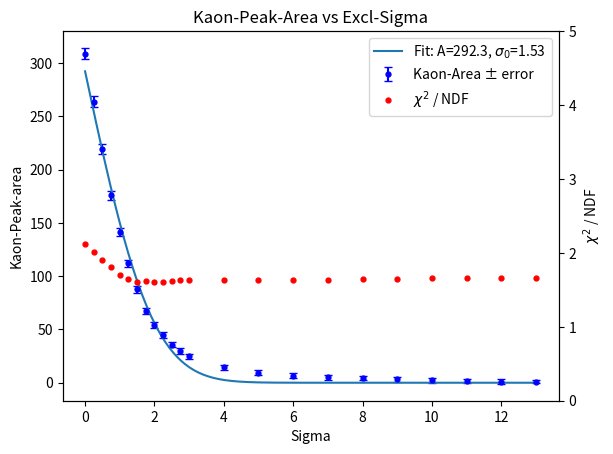
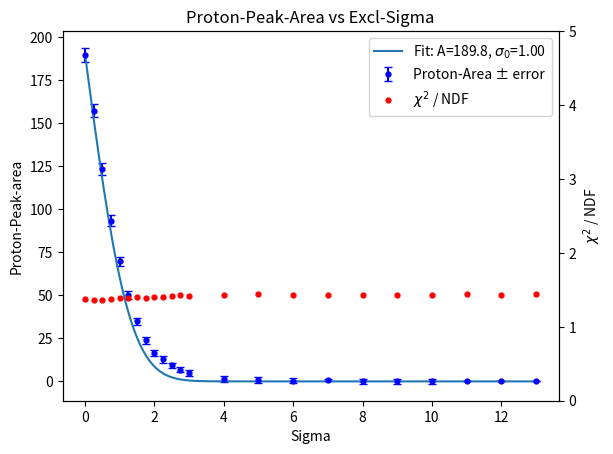
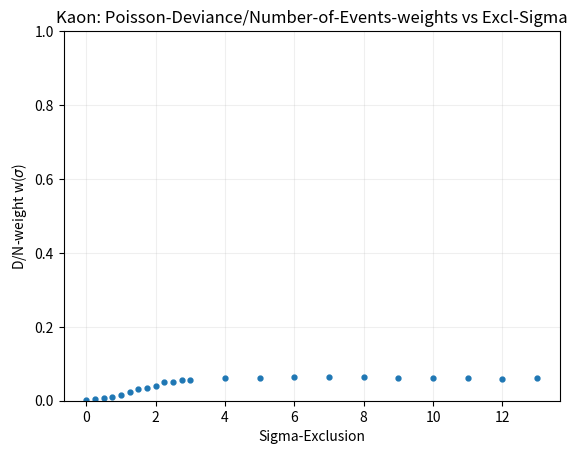
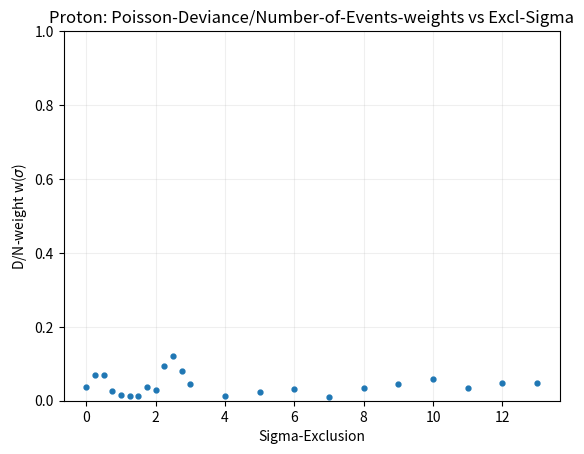

The script that saved these images, in order:
import numpy as np
import matplotlib.pyplot as plt
from scipy.optimize import curve_fit
from scipy.special import erfc
from matplotlib.backends.backend_pdf import PdfPages
from scipy.special import logsumexp

sigKa = np.array([13, 12, 11, 10, 9, 8, 7, 6, 5, 4, 3, 2.75, 2.5, 2.25, 2, 1.75, 1.5, 1.25, 1, 0.75, 0.5, 0.25, 0])
AreaKa =     np.array([0.86, 1.07, 1.52, 2.50, 3.23, 4.12, 5.13, 6.50, 9.23, 14.34, 24.94, 29.88, 35.77, 44.57, 54.62, 67.28, 87.89, 112.10, 141.43, 175.75, 219.02, 263.88, 308.81])
AreaKa_err = np.array([1.31, 2.18, 2.11, 2.32, 2.29, 1.95, 2.21, 2.30, 2.30, 2.37, 2.30, 2.52, 2.63, 2.74, 2.78, 2.97, 3.21, 3.53, 3.75, 4.15, 4.58, 4.90, 5.42])
chi2Ka = np.array([1.66247, 1.66475, 1.65947, 1.65515, 1.65082, 1.6473, 1.63918, 1.63777, 1.63336, 1.62737, 1.6334, 1.63111, 1.61772, 1.61145, 1.60784, 1.61561, 1.6073, 1.64207, 1.70633, 1.80732, 1.90965, 2.00597, 2.12548])
AICKa = np.array([3.9461e+06, 3.94688e+06, 3.94745e+06, 3.94817e+06, 3.94874e+06, 3.94922e+06, 3.94982e+06, 3.95038e+06, 3.95113e+06, 3.95215e+06, 3.95394e+06, 3.95468e+06, 3.95563e+06, 3.95687e+06, 3.9587e+06, 3.9608e+06, 3.96356e+06, 3.96715e+06, 3.97159e+06, 3.97693e+06, 3.98318e+06, 3.9894e+06, 3.99589e+06])
BICKa = np.array([3.94631e+06, 3.94709e+06, 3.94766e+06, 3.94838e+06, 3.94895e+06, 3.94943e+06, 3.95003e+06, 3.95059e+06, 3.95134e+06, 3.95236e+06, 3.95415e+06, 3.95489e+06, 3.95584e+06, 3.95708e+06, 3.95891e+06, 3.96101e+06, 3.96377e+06, 3.96736e+06, 3.9718e+06, 3.97714e+06, 3.98339e+06, 3.98961e+06, 3.9961e+06])
DNKa= np.array([4.52325, 4.52327, 4.52326, 4.52325, 4.52323, 4.52321, 4.52322, 4.52322, 4.52323, 4.52326, 4.52331, 4.52334, 4.52341, 4.52344, 4.52362, 4.52379, 4.5239, 4.52417, 4.5245, 4.52496, 4.52539, 4.52576, 4.52622])
#const Double_t pStart = 0.45, pEnd = 0.55, step = 0.1;
#const Bool_t FitKaonExclComp = true;
#const Bool_t FitProtonExclComp = false;
#manualNGauss = 4;
#manualMeans = {-6, -5, 0, 1.5};
#manualSigmas = {1, 1, 1, 1};
#manualAmps = {1e4, 1e4, 1e2, 1e1};
#par[offM + 2] = -0.271677;
#par[offS + 2] = 1.08472;
#par[offA1 + 2] = 78.0623;
#par[offA2 + 2] = par[offA1 + 2];
#//par[offA2 + 3] = 0;
#std::cout << "Mean: " << par[offM + 2] << ", Sigma: " << par[offS + 2] << ", Amp2: "<< par[offA2 + 2] << std::endl;

sigPr = np.array([13, 12, 11, 10, 9, 8, 7, 6, 5, 4, 3, 2.75, 2.5, 2.25, 2, 1.75, 1.5, 1.25, 1, 0.75, 0.5, 0.25, 0])
AreaPr = np.array([0, 0, 0, 0.09, 0.08, 0.16, 0.65, 0.41, 0.82, 1.51, 4.92, 6.89, 9.30, 12.81, 16.63, 23.85, 34.82, 49.95, 69.80, 93.46, 123.34, 157.39, 189.79])
AreaPr_err = np.array([0, 0, 0.03, 1.49, 1.55, 1.50, 0.52, 1.50, 1.56, 1.66, 1.64, 1.67, 1.67, 1.97, 1.84, 1.97, 2.10, 2.36, 2.69, 3.08, 3.44, 3.85, 3.99])
chi2Pr = np.array([1.43889, 1.43374, 1.43729, 1.4323, 1.43458, 1.43238, 1.43212, 1.43347, 1.43785, 1.42486, 1.41977, 1.43227, 1.41255, 1.40898, 1.4024, 1.39478, 1.39959, 1.38814, 1.38673, 1.36941, 1.35767, 1.36301, 1.37432])
AICPr = np.array([1.02512e+06, 1.02593e+06, 1.02621e+06, 1.02632e+06, 1.02648e+06, 1.02661e+06, 1.02673e+06, 1.0268e+06, 1.02697e+06, 1.02718e+06, 1.02755e+06, 1.02771e+06, 1.02803e+06, 1.02849e+06, 1.02908e+06, 1.02992e+06, 1.03131e+06, 1.03316e+06, 1.03547e+06, 1.03813e+06, 1.04158e+06, 1.04554e+06, 1.04927e+06])
BICPr = np.array([1.02526e+06, 1.02607e+06, 1.02636e+06, 1.02646e+06, 1.02662e+06, 1.02675e+06, 1.02687e+06, 1.02695e+06, 1.02711e+06, 1.02732e+06, 1.02769e+06, 1.02786e+06, 1.02818e+06, 1.02864e+06, 1.02922e+06, 1.03006e+06, 1.03145e+06, 1.03331e+06, 1.03561e+06, 1.03827e+06, 1.04172e+06, 1.04569e+06, 1.04941e+06])
DNPr = np.array([4.53047, 4.53047, 4.53051, 4.53045, 4.53048, 4.53051, 4.53066, 4.53052, 4.53056, 4.53063, 4.53048, 4.53041, 4.53036, 4.53039, 4.53053, 4.5305, 4.53064, 4.53064, 4.53062, 4.53055, 4.53043, 4.53043, 4.5305])
#const Double_t pStart = 0.9, pEnd = 1.0, step = 0.1;
#const Bool_t FitKaonExclComp = false;
#const Bool_t FitProtonExclComp = true;
#manualNGauss = 3;
#manualMeans = {-5, -0.5, 1};
#manualSigmas = {1, 1, 1};
#manualAmps = {1e3, 1e2, 1e2};
#par[offM + 1] = -1;
#par[offS + 1] = 1.46314;
#par[offA1 + 1] = 22.3524;
#par[offA2 + 1] = par[offA1 + 1];
#//par[offA2 + 2] = 0;
#std::cout << "Mean: " << par[offM + 1] << ", Sigma: " << par[offS + 1] << ", Amp2: "<< par[offA2 + 1] << std::endl;


def tail_area(n, A, sigma0):
    return A * erfc(n / (np.sqrt(2) * sigma0))

poptKa, pcovKa = curve_fit(tail_area, sigKa, AreaKa, sigma=AreaKa_err, absolute_sigma=True, p0=[AreaKa.max(), 1.0])
Aka, sigma0_ka = poptKa

poptPr, pcovPr = curve_fit(tail_area, sigPr, AreaPr, sigma=AreaPr_err, absolute_sigma=True, p0=[AreaPr.max(), 1.0])
Apr, sigma0_pr = poptPr

def dn_weights(D_over_N, N_ref=None, target_ratio=0.1, quantile=0.9):
    r = np.asarray(D_over_N, float)
    dr = r - r.min()
    if N_ref is None:
        pos = dr[dr > 0]
        if pos.size == 0:
            return np.ones_like(r) / r.size, 0.0
        dq = np.quantile(pos, quantile)
        N_ref = 2.0 * np.log(1.0/target_ratio) / dq
    logw = -0.5 * N_ref * dr
    logw -= logsumexp(logw)
    return np.exp(logw), N_ref


with PdfPages('PeakAreas_Kaon_Proton.pdf') as pdf:
    fig1, ax1 = plt.subplots()
    n_fit_ka = np.linspace(sigKa.min(), sigKa.max(), 200)
    ax1.errorbar(sigKa, AreaKa, yerr=AreaKa_err, fmt='o',markersize=3.5, color="blue", label='Kaon-Area ± error', capsize=3)
    ax1.plot(n_fit_ka, tail_area(n_fit_ka, Aka, sigma0_ka), '-', label=f'Fit: A={Aka:.1f}, $\sigma_{0}$={sigma0_ka:.2f}')
    ax1.set_xlabel('Sigma')
    ax1.set_ylabel('Kaon-Peak-area', rotation=90)
    ax1.tick_params(axis='y')

    ax1b = ax1.twinx()
    ax1b.plot(sigKa, chi2Ka, marker='o', markersize=3.5, color="red", linestyle='', label='$\chi^{2}$ / NDF')
    ax1b.set_ylabel('$\chi^{2}$ / NDF', rotation=90)
    ax1b.set_ylim(0,5)
    ax1b.tick_params(axis='y')
    plt.title('Kaon-Peak-Area vs Excl-Sigma')
    lines1, labels1 = ax1.get_legend_handles_labels()
    lines2, labels2 = ax1b.get_legend_handles_labels()
    ax1.legend(lines1 + lines2, labels1+ labels2, loc= "best")
    pdf.savefig(fig1)
    plt.close(fig1)

    fig2, ax2 = plt.subplots()
    n_fit_pr = np.linspace(sigPr.min(), sigPr.max(), 200)
    ax2.errorbar(sigPr, AreaPr, yerr=AreaPr_err, fmt='o',markersize=3.5, color="blue", label='Proton-Area ± error', capsize=3)
    ax2.plot(n_fit_pr, tail_area(n_fit_pr, Apr, sigma0_pr), '-', label=f'Fit: A={Apr:.1f}, $\sigma_{0}$={sigma0_pr:.2f}')
    ax2.set_xlabel('Sigma')
    ax2.set_ylabel('Proton-Peak-area', rotation=90)
    ax2.tick_params(axis='y')

    ax2b = ax2.twinx()
    ax2b.plot(sigPr, chi2Pr, marker='o', markersize=3.5, color="red", linestyle='', label='$\chi^{2}$ / NDF')
    ax2b.set_ylabel('$\chi^{2}$ / NDF', rotation=90)
    ax2b.set_ylim(0,5)
    ax2b.tick_params(axis='y')
    plt.title('Proton-Peak-Area vs Excl-Sigma')
    lines3, labels3 = ax2.get_legend_handles_labels()
    lines4, labels4 = ax2b.get_legend_handles_labels()
    ax2.legend(lines3 + lines4, labels3+ labels4, loc= "best")
    pdf.savefig(fig2)
    plt.close(fig2)
        
    fig3, ax3 = plt.subplots()
    w_ka, Nref_ka = dn_weights(DNKa)  
    ax3.plot(sigKa, w_ka, 'o', markersize=3.5)
    ax3.set_xlabel('Sigma-Exclusion')
    ax3.set_ylabel('D/N-weight w($\sigma$)')
    ax3.set_title(f'Kaon: Poisson-Deviance/Number-of-Events-weights vs Excl-Sigma')
    ax3.set_ylim(0, 1)
    ax3.grid(True, alpha=0.2)
    pdf.savefig(fig3, bbox_inches='tight', pad_inches=0.1); plt.close(fig3)

    fig4, ax4 = plt.subplots()
    w_pr, Nref_pr = dn_weights(DNPr)
    ax4.plot(sigPr, w_pr, 'o', markersize=3.5)
    ax4.set_xlabel('Sigma-Exclusion')
    ax4.set_ylabel('D/N-weight w($\sigma$)')
    ax4.set_title(f'Proton: Poisson-Deviance/Number-of-Events-weights vs Excl-Sigma')
    ax4.set_ylim(0, 1)
    ax4.grid(True, alpha=0.2)
    pdf.savefig(fig4, bbox_inches='tight', pad_inches=0.1); plt.close(fig4)
    
